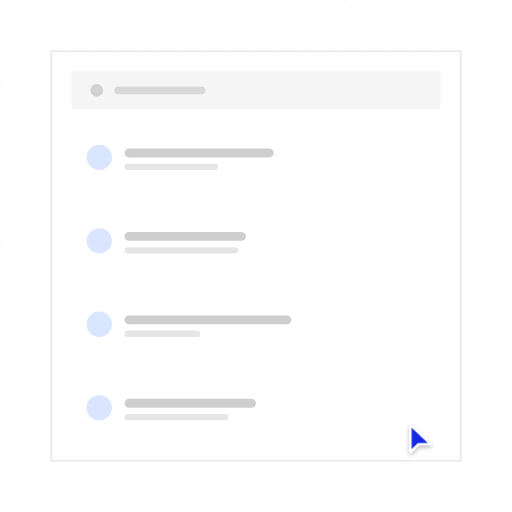
t = 0.00 s
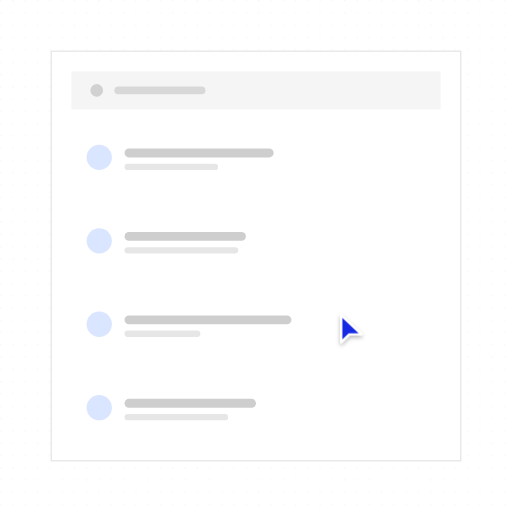
t = 1.02 s
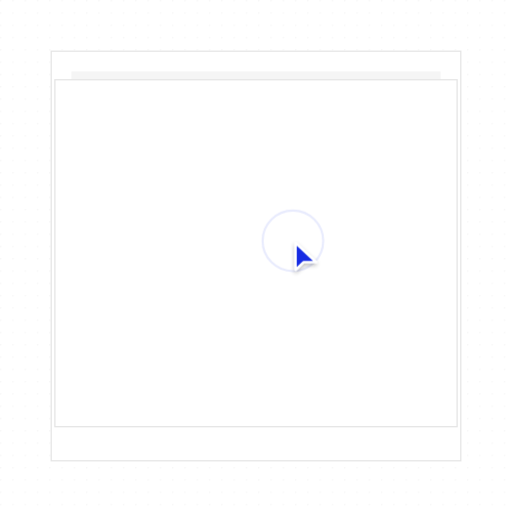
t = 2.08 s
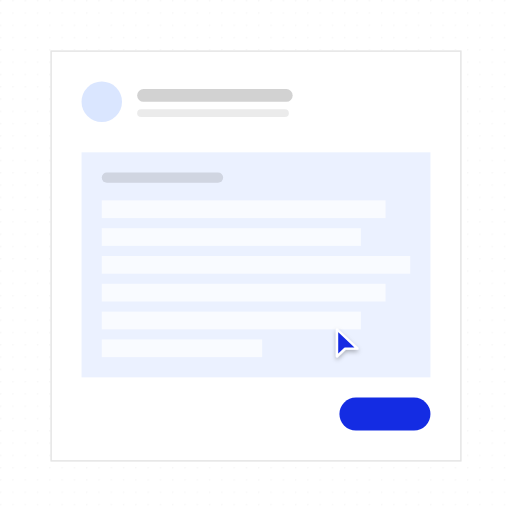
t = 3.07 s
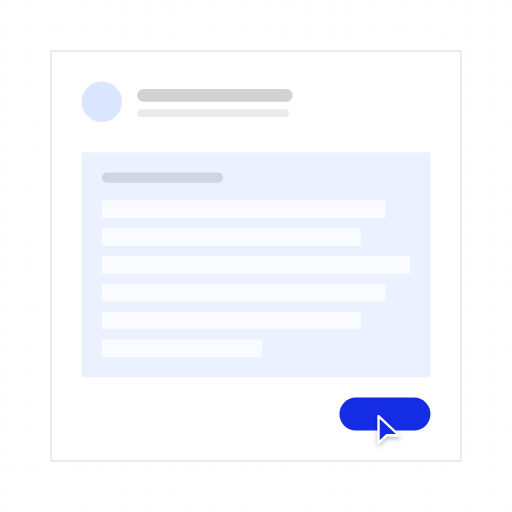
t = 4.19 s
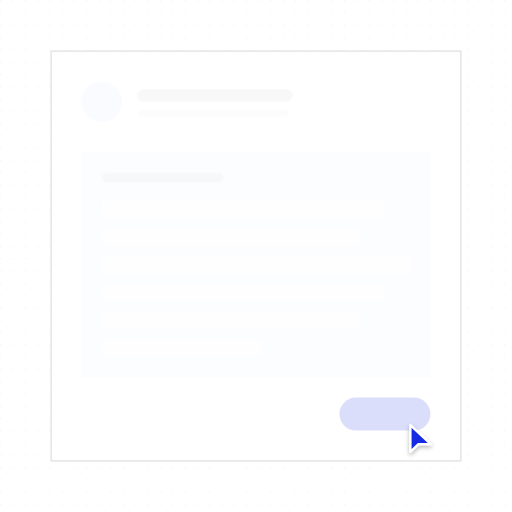
t = 5.22 s

The animated SVG that drew these frames (rendered in a browser with its animation timeline set to each time). Animation: 17 SMIL elements (animate=16,animateTransform=1); one cycle of 6.24 s, repeats indefinitely.

<?xml version="1.0" encoding="UTF-8"?>
<svg xmlns="http://www.w3.org/2000/svg" width="405" height="405" viewBox="0 0 1000 1000" role="img" aria-labelledby="title description">
  <title id="title">qa-segnatura-motion-set.select-item — select-and-reveal</title>
  <desc id="description">Minimal list product illustration generated from /Users/victor.toupar/Documents/dev/qa-segnatura.</desc>
  <style>
    :root {
      --accent: #142ce3;
      --accent-1: #142ce3;
      --accent-2: #142ce3;
      --accent-3: #142ce3;
      --accent-4: #142ce3;
      --accent-soft: color-mix(in oklab, #142ce3 12%, oklch(1 0 0));
      --background: oklch(1 0 0);
      --border: oklch(0.922 0 0);
      --border-strong: color-mix(in oklab, oklch(0.145 0 0) 18%, oklch(1 0 0));
      --cursor-outline: oklch(1 0 0);
      --ink: oklch(0.145 0 0);
      --muted: oklch(0.97 0 0);
      --canvas: oklch(1 0 0);
      --radius: 0px;
      --surface: oklch(1 0 0);
      --tag-1: color-mix(in oklab, #142ce3 14%, oklch(1 0 0));
      --tag-2: color-mix(in oklab, #142ce3 14%, oklch(1 0 0));
      --tag-3: color-mix(in oklab, #142ce3 14%, oklch(1 0 0));
      --tag-4: color-mix(in oklab, #142ce3 14%, oklch(1 0 0));
      --line-hair: 2.4691; --line-base: 4.9383; --line-strong: 5.5556; --line-heavy: 7.4074; --cursor-scale: 2.1728;
    }
    @media (min-width: 0px) { :root { --line-hair: 4.6875; --line-base: 7.8125; --line-strong: 8.75; --line-heavy: 10.9375; --cursor-scale: 3.5; } }
    @media (min-width: 192px) { :root { --line-hair: 3.9063; --line-base: 6.5104; --line-strong: 7.2917; --line-heavy: 9.1146; --cursor-scale: 2.9167; } }
    @media (min-width: 230px) { :root { --line-hair: 3.2609; --line-base: 5.4348; --line-strong: 6.087; --line-heavy: 7.6087; --cursor-scale: 2.4348; } }
    @media (min-width: 276px) { :root { --line-hair: 2.7174; --line-base: 4.9383; --line-strong: 5.5556; --line-heavy: 7.4074; --cursor-scale: 2.1728; } }
    @media (min-width: 332px) { :root { --line-hair: 2.4691; --line-base: 4.9383; --line-strong: 5.5556; --line-heavy: 7.4074; --cursor-scale: 2.1728; } }
    @media (min-width: 398px) { :root { --line-hair: 2.4691; --line-base: 4.9383; --line-strong: 5.5556; --line-heavy: 7.4074; --cursor-scale: 2.1728; } }
    @media (min-width: 478px) { :root { --line-hair: 2.4691; --line-base: 4.7993; --line-strong: 5.2356; --line-heavy: 6.9808; --cursor-scale: 2.0942; } }
    @media (min-width: 573px) { :root { --line-hair: 2.1802; --line-base: 3.9971; --line-strong: 4.3605; --line-heavy: 5.814; --cursor-scale: 1.7442; } }
    @media (min-width: 688px) { :root { --line-hair: 1.816; --line-base: 3.3293; --line-strong: 3.632; --line-heavy: 4.8426; --cursor-scale: 1.4528; } }
    @media (min-width: 826px) { :root { --line-hair: 1.5136; --line-base: 2.775; --line-strong: 3.0272; --line-heavy: 4.0363; --cursor-scale: 1.2109; } }
    @media (min-width: 991px) { :root { --line-hair: 1.2616; --line-base: 2.3129; --line-strong: 2.5231; --line-heavy: 3.3642; --cursor-scale: 1.0093; } }
    @media (min-width: 1189px) { :root { --line-hair: 1.0512; --line-base: 1.9271; --line-strong: 2.1023; --line-heavy: 2.8031; --cursor-scale: 0.8409; } }
    @media (min-width: 1427px) { :root { --line-hair: 0.8762; --line-base: 1.6063; --line-strong: 1.7523; --line-heavy: 2.3364; --cursor-scale: 0.7009; } }
    @media (min-width: 1712px) { :root { --line-hair: 0.7303; --line-base: 1.3389; --line-strong: 1.4606; --line-heavy: 1.9474; --cursor-scale: 0.5842; } }
    @media (min-width: 2054px) { :root { --line-hair: 0.6085; --line-base: 1.1156; --line-strong: 1.217; --line-heavy: 1.6227; --cursor-scale: 0.4868; } }
    @media (min-width: 2465px) { :root { --line-hair: 0.5071; --line-base: 0.9297; --line-strong: 1.0142; --line-heavy: 1.3523; --cursor-scale: 0.4057; } }
    @media (min-width: 2958px) { :root { --line-hair: 0.4225; --line-base: 0.7746; --line-strong: 0.8451; --line-heavy: 1.1268; --cursor-scale: 0.338; } }
    @media (min-width: 3550px) { :root { --line-hair: 0.3521; --line-base: 0.6455; --line-strong: 0.7042; --line-heavy: 0.939; --cursor-scale: 0.2817; } }
    .ln-hair { stroke-width: var(--line-hair); } .ln-base { stroke-width: var(--line-base); } .ln-strong { stroke-width: var(--line-strong); } .ln-heavy { stroke-width: var(--line-heavy); }
    .ln-mark { stroke-width: 7; }
    .ln-cursor { stroke-width: 2.2; }
    .ln-cursor-ripple { stroke-width: 2; }
    .cursor-glyph { transform: scale(var(--cursor-scale)); }
    @media (max-width: 399.98px) { .lod-fine, .lod-texture { display: none; } }
    @media (prefers-reduced-motion: reduce) { svg { visibility: visible; } }
  </style>
  <defs><pattern id="dots" width="24" height="24" patternUnits="userSpaceOnUse"><circle cx="1.5" cy="1.5" r="1.25" fill="var(--border)" /></pattern><radialGradient id="glow" cx="50%" cy="38%" r="65%">
    <stop offset="0%" stop-color="var(--accent)" stop-opacity=".16" />
    <stop offset="45%" stop-color="var(--accent)" stop-opacity=".07" />
    <stop offset="100%" stop-color="var(--accent)" stop-opacity="0" />
  </radialGradient><filter id="cursor-shadow" x="-60%" y="-60%" width="220%" height="220%"><feDropShadow dx="0" dy="2" stdDeviation="2" flood-color="#000" flood-opacity=".28" /></filter></defs>

    <metadata id="skeleton-layout">{"format":"1:1","regions":{"list":{"height":800,"width":800,"x":100,"y":100},"rows":{"height":617.2839506172841,"width":720.9876543209876,"x":139.50617283950618,"y":243.20987654320987}}}</metadata>
    <rect width="1000" height="1000" fill="url(#dots)" opacity=".62" class="lod-texture" />
    <g id="item-list">
    <rect x="100" y="100" width="800" height="800" rx="0" data-fill="list" class="ln-hair" fill="var(--surface)" stroke="var(--border)" />
    <rect x="139.51" y="139.51" width="720.99" height="74.07" rx="0" fill="var(--muted)" />
    <circle cx="188.89" cy="176.54" r="12.35" fill="var(--ink)" opacity=".15" />
    <rect x="223.46" y="169.14" width="177.78" height="14.81" rx="7.41" fill="var(--ink)" opacity=".12" />
    <g>
    <rect x="139.51" y="243.21" width="720.99" height="128.4" rx="0" data-fill="rows" fill="var(--surface)" />

    <circle cx="193.83" cy="307.41" r="24.69" fill="var(--tag-1)" />
    <rect x="243.21" y="290.12" width="291.36" height="17.28" rx="8.64" fill="var(--ink)" opacity=".2" />
    <rect class="lod-fine" x="243.21" y="319.75" width="182.72" height="12.35" rx="6.17" fill="var(--ink)" opacity=".1" />
  </g><g id="selected-row">
    <rect x="139.51" y="406.17" width="720.99" height="128.4" rx="0" data-fill="rows" fill="var(--surface)" />
    <rect opacity="0" x="139.51" y="406.17" width="720.99" height="128.4" rx="0" fill="var(--accent-soft)" class="ln-hair" stroke="var(--accent)" stroke-opacity=".5"><animate attributeName="opacity" values="0;0;.3;.3;1;1;0;0" keyTimes="0;.217;.242;.258;.333;.933;.975;1" calcMode="spline" keySplines=".22 .8 .2 1;.22 .8 .2 1;.16 1 .3 1;.22 .8 .2 1;.22 .8 .2 1;.22 .8 .2 1;.22 .8 .2 1" dur="6.24s" repeatCount="indefinite" /></rect>
    <circle cx="193.83" cy="470.37" r="24.69" fill="var(--tag-2)" />
    <rect x="243.21" y="453.09" width="237.04" height="17.28" rx="8.64" fill="var(--ink)" opacity=".2" />
    <rect class="lod-fine" x="243.21" y="482.72" width="222.22" height="12.35" rx="6.17" fill="var(--ink)" opacity=".1" />
  </g><g>
    <rect x="139.51" y="569.14" width="720.99" height="128.4" rx="0" data-fill="rows" fill="var(--surface)" />

    <circle cx="193.83" cy="633.33" r="24.69" fill="var(--tag-3)" />
    <rect x="243.21" y="616.05" width="325.93" height="17.28" rx="8.64" fill="var(--ink)" opacity=".2" />
    <rect class="lod-fine" x="243.21" y="645.68" width="148.15" height="12.35" rx="6.17" fill="var(--ink)" opacity=".1" />
  </g><g>
    <rect x="139.51" y="732.1" width="720.99" height="128.4" rx="0" data-fill="rows" fill="var(--surface)" />

    <circle cx="193.83" cy="796.3" r="24.69" fill="var(--tag-4)" />
    <rect x="243.21" y="779.01" width="256.79" height="17.28" rx="8.64" fill="var(--ink)" opacity=".2" />
    <rect class="lod-fine" x="243.21" y="808.64" width="202.47" height="12.35" rx="6.17" fill="var(--ink)" opacity=".1" />
  </g>
  </g>
    <g id="item-detail" opacity="0"><animate attributeName="opacity" values="0;0;1;1;0;0" keyTimes="0;.308;.333;.933;.95;1" calcMode="spline" keySplines=".22 .8 .2 1;.22 .8 .2 1;.22 .8 .2 1;.22 .8 .2 1;.22 .8 .2 1" dur="6.24s" repeatCount="indefinite" />
      <rect height="128.4" width="720.99" x="139.51" y="406.17" rx="0" class="ln-hair" fill="var(--surface)" stroke="var(--border)"><animate attributeName="height" values="128.4;128.4;800;800;128.4;128.4" keyTimes="0;.308;.392;.858;.933;1" calcMode="spline" keySplines=".22 .8 .2 1;.22 .8 .2 1;.22 .8 .2 1;.22 .8 .2 1;.22 .8 .2 1" dur="6.24s" repeatCount="indefinite" /><animate attributeName="width" values="720.99;720.99;800;800;720.99;720.99" keyTimes="0;.308;.392;.858;.933;1" calcMode="spline" keySplines=".22 .8 .2 1;.22 .8 .2 1;.22 .8 .2 1;.22 .8 .2 1;.22 .8 .2 1" dur="6.24s" repeatCount="indefinite" /><animate attributeName="x" values="139.51;139.51;100;100;139.51;139.51" keyTimes="0;.308;.392;.858;.933;1" calcMode="spline" keySplines=".22 .8 .2 1;.22 .8 .2 1;.22 .8 .2 1;.22 .8 .2 1;.22 .8 .2 1" dur="6.24s" repeatCount="indefinite" /><animate attributeName="y" values="406.17;406.17;100;100;406.17;406.17" keyTimes="0;.308;.392;.858;.933;1" calcMode="spline" keySplines=".22 .8 .2 1;.22 .8 .2 1;.22 .8 .2 1;.22 .8 .2 1;.22 .8 .2 1" dur="6.24s" repeatCount="indefinite" /></rect>
      <g opacity="0"><animate attributeName="opacity" values="0;0;1;1;0;0" keyTimes="0;.358;.425;.825;.858;1" calcMode="spline" keySplines=".22 .8 .2 1;.22 .8 .2 1;.22 .8 .2 1;.22 .8 .2 1;.22 .8 .2 1" dur="6.24s" repeatCount="indefinite" /><circle cx="198.77" cy="198.77" r="39.51" fill="var(--tag-2)" />
    <rect x="267.9" y="174.07" width="303.7" height="24.69" rx="12.35" fill="var(--ink)" opacity=".18" />
    <rect class="lod-fine" x="267.9" y="213.58" width="296.3" height="14.81" rx="7.41" fill="var(--ink)" opacity=".08" />
    <rect x="159.26" y="297.53" width="681.48" height="439.51" rx="0" fill="var(--tag-2)" opacity=".55" />
    <rect x="198.77" y="337.04" width="237.04" height="19.75" rx="9.88" fill="var(--ink)" opacity=".12" />
    <rect x="198.77" y="391.36" width="554.27" height="34.57" rx="0" fill="var(--surface)" opacity=".7" /><rect x="198.77" y="445.68" width="506.07" height="34.57" rx="0" fill="var(--surface)" opacity=".7" /><rect x="198.77" y="500" width="602.47" height="34.57" rx="0" fill="var(--surface)" opacity=".7" /><rect x="198.77" y="554.32" width="554.27" height="34.57" rx="0" fill="var(--surface)" opacity=".7" /><rect x="198.77" y="608.64" width="506.07" height="34.57" rx="0" fill="var(--surface)" opacity=".7" /><rect x="198.77" y="662.96" width="313.28" height="34.57" rx="0" fill="var(--surface)" opacity=".7" /></g>
      <rect height="64.2" width="177.78" x="662.96" y="776.54" opacity="0" rx="32.1" fill="var(--accent)"><animate attributeName="height" values="64.2;64.2;60.35;65.48;64.2;64.2" keyTimes="0;.55;.558;.583;.617;1" calcMode="spline" keySplines=".22 .8 .2 1;.16 1 .3 1;.16 1 .3 1;.22 .8 .2 1;.22 .8 .2 1" dur="6.24s" repeatCount="indefinite" /><animate attributeName="width" values="177.78;177.78;167.11;181.33;177.78;177.78" keyTimes="0;.55;.558;.583;.617;1" calcMode="spline" keySplines=".22 .8 .2 1;.16 1 .3 1;.16 1 .3 1;.22 .8 .2 1;.22 .8 .2 1" dur="6.24s" repeatCount="indefinite" /><animate attributeName="x" values="662.96;662.96;668.3;661.19;662.96;662.96" keyTimes="0;.55;.558;.583;.617;1" calcMode="spline" keySplines=".22 .8 .2 1;.16 1 .3 1;.16 1 .3 1;.22 .8 .2 1;.22 .8 .2 1" dur="6.24s" repeatCount="indefinite" /><animate attributeName="y" values="776.54;776.54;778.47;775.9;776.54;776.54" keyTimes="0;.55;.558;.583;.617;1" calcMode="spline" keySplines=".22 .8 .2 1;.16 1 .3 1;.16 1 .3 1;.22 .8 .2 1;.22 .8 .2 1" dur="6.24s" repeatCount="indefinite" /><animate attributeName="opacity" values="0;0;1;1;0;0" keyTimes="0;.342;.408;.825;.858;1" calcMode="spline" keySplines=".22 .8 .2 1;.22 .8 .2 1;.22 .8 .2 1;.22 .8 .2 1;.22 .8 .2 1" dur="6.24s" repeatCount="indefinite" /></rect>
    </g>

    <g id="cursor">
      <g class="cursor-glyph">
        <circle cx="0" cy="0" r="7" fill="none" stroke="var(--accent)" class="ln-cursor-ripple" opacity="0">
    <animate attributeName="r" values="7;7;24;29;7" keyTimes="0;.233;.276;.343;1" dur="6.24s" repeatCount="indefinite" />
    <animate attributeName="opacity" values="0;0;.62;0;0" keyTimes="0;.233;.276;.343;1" dur="6.24s" repeatCount="indefinite" />
  </circle><circle cx="0" cy="0" r="7" fill="none" stroke="var(--accent)" class="ln-cursor-ripple" opacity="0">
    <animate attributeName="r" values="7;7;24;29;7" keyTimes="0;.533;.576;.643;1" dur="6.24s" repeatCount="indefinite" />
    <animate attributeName="opacity" values="0;0;.62;0;0" keyTimes="0;.533;.576;.643;1" dur="6.24s" repeatCount="indefinite" />
  </circle>
        <path d="M2.5 2 V27 L10 19.8 H21.5 Z" fill="var(--accent)" stroke="var(--cursor-outline)" class="ln-cursor" stroke-linejoin="round" filter="url(#cursor-shadow)" />
      </g>
      <animateTransform attributeName="transform" type="translate" values="796.3 825.93;796.3 825.93;572.1 470.37;572.1 470.37;734.07 808.64;734.07 808.64;796.3 825.93;796.3 825.93" keyTimes="0;.1;.217;.442;.542;.725;.808;1" calcMode="spline" keySplines=".65 0 .35 1;.65 0 .35 1;.65 0 .35 1;.65 0 .35 1;.65 0 .35 1;.65 0 .35 1;.65 0 .35 1" dur="6.24s" repeatCount="indefinite" />
    </g>
</svg>
